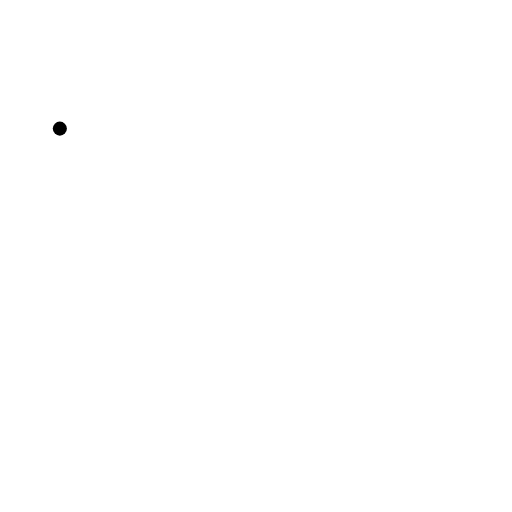
t = 0.00 s
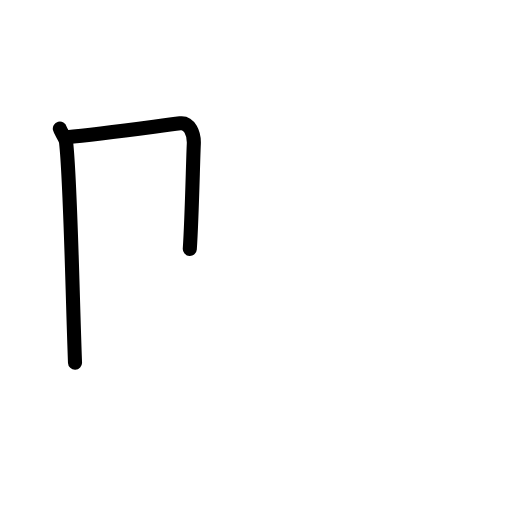
t = 1.83 s
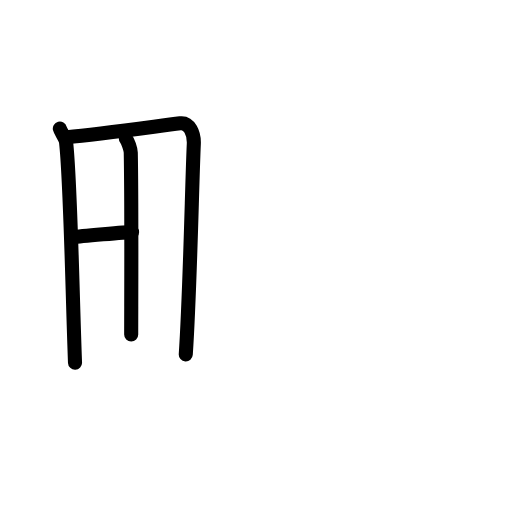
t = 3.50 s
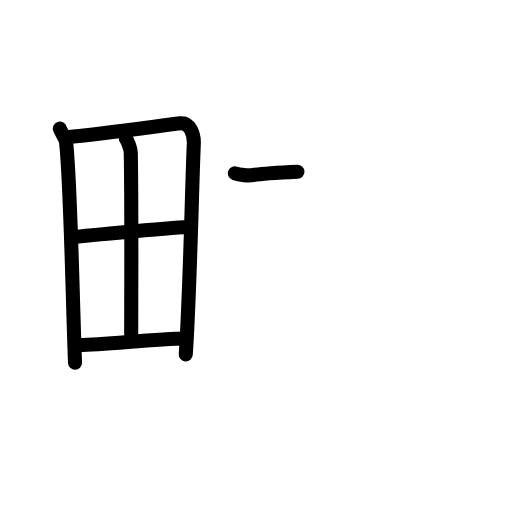
t = 5.42 s
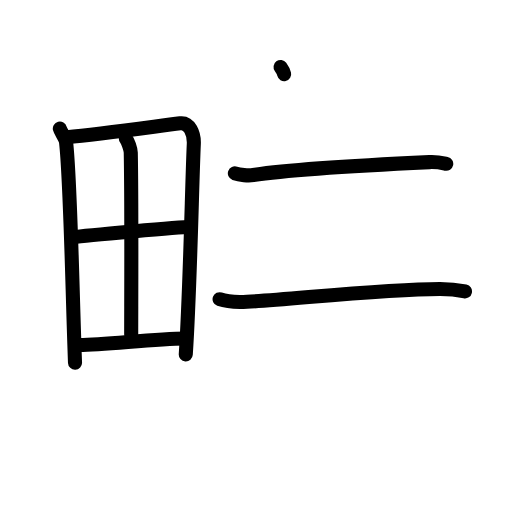
t = 7.17 s
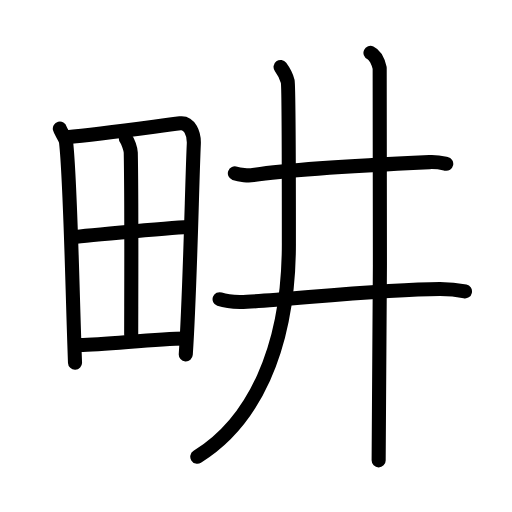
t = 9.00 s

The animated SVG that drew these frames (rendered in a browser with its animation timeline set to each time). Animation: 28 SMIL elements (animate=28); one cycle of 9.00 s.

<?xml version="1.0" encoding="UTF-8"?>
<!--
AniKanjiVG is licensed by CC-BY-SA Paul C. Sommerhoff (https://bitbucket.org/sommerhoff/anikanjivg).
AniKanjiVG uses KanjiVG which is licensed by CC-BY-SA Ulrich Apel (http://kanjivg.tagaini.net).
See also http://creativecommons.org/licenses/by-sa/3.0/
-->
<svg xmlns:kvg='http://kanjivg.tagaini.net' xmlns='http://www.w3.org/2000/svg' width='109' height='109' viewBox='0 0 109 109' style='fill:none;stroke:#000000;stroke-width:3;stroke-linecap:round;stroke-linejoin:round;' id="kvg:kanji_0754a"><g id="kvg:0754a" kvg:element="畊"><g id="kvg:0754a-g1" kvg:element="田" kvg:position="left" kvg:radical="tradit"><path id="kvg:0754a-s1" kvg:type="㇑" d="M12.74,27.38c0.21,0.82,1.21,1.91,1.33,2.92c0.94,8.31,1.32,31.64,1.9,46.91"><animate attributeName="d" begin="0.0s" dur="0.5s" from="M12.74,27.38C12.74,27.38,12.74,27.38,12.74,27.38" to="M12.74,27.38c0.21,0.82,1.21,1.91,1.33,2.92" />
<animate attributeName="d" begin="0.5s" dur="0.5s" from="M12.74,27.38c0.21,0.82,1.21,1.91,1.33,2.92c0,0,0,0,0,0,0" to="M12.74,27.38c0.21,0.82,1.21,1.91,1.33,2.92c0.94,8.31,1.32,31.64,1.9,46.91" />
</path>
<path id="kvg:0754a-s2" kvg:type="㇕a" d="M14.22,29.2c7.26-0.65,18.71-2.27,24.13-2.94c1.99-0.25,3.01,2.18,2.91,4.4c-0.38,8.12-0.8,31.26-1.71,44.78"><animate attributeName="d" begin="1.0s" dur="0.3333333333333333s" from="M14.22,29.2C14.22,29.2,14.22,29.2,14.22,29.2" to="M14.22,29.2c7.26-0.65,18.71-2.27,24.13-2.94" />
<animate attributeName="d" begin="1.3333333333333333s" dur="0.3333333333333333s" from="M14.22,29.2c7.26-0.65,18.71-2.27,24.13-2.94c0,0,0,0,0,0,0" to="M14.22,29.2c7.26-0.65,18.71-2.27,24.13-2.94c1.99-0.25,3.01,2.18,2.91,4.4" />
<animate attributeName="d" begin="1.6666666666666665s" dur="0.3333333333333333s" from="M14.22,29.2c7.26-0.65,18.71-2.27,24.13-2.94c1.99-0.25,3.01,2.18,2.91,4.4c0,0,0,0,0,0,0" to="M14.22,29.2c7.26-0.65,18.71-2.27,24.13-2.94c1.99-0.25,3.01,2.18,2.91,4.4c-0.38,8.12-0.8,31.26-1.71,44.78" />
<animate attributeName="d" begin="0s" dur="1.0s" from="M-100,-100" to="M-100,-100" />
</path>
<path id="kvg:0754a-s3" kvg:type="㇑a" d="M26.8,29.5c0.45,0.56,1.03,2.32,1.04,2.99c0.21,11.25,0.09,32.08,0.09,38.72"><animate attributeName="d" begin="2.0s" dur="0.5s" from="M26.8,29.5C26.8,29.5,26.8,29.5,26.8,29.5" to="M26.8,29.5c0.45,0.56,1.03,2.32,1.04,2.99" />
<animate attributeName="d" begin="2.5s" dur="0.5s" from="M26.8,29.5c0.45,0.56,1.03,2.32,1.04,2.99c0,0,0,0,0,0,0" to="M26.8,29.5c0.45,0.56,1.03,2.32,1.04,2.99c0.21,11.25,0.09,32.08,0.09,38.72" />
<animate attributeName="d" begin="0s" dur="2.0s" from="M-100,-100" to="M-100,-100" />
</path>
<path id="kvg:0754a-s4" kvg:type="㇐a" d="M15.57,50.49c2.37-0.34,23.15-2.21,25.1-2.15"><animate attributeName="d" begin="3.0s" dur="1.0s" from="M15.57,50.49C15.57,50.49,15.57,50.49,15.57,50.49" to="M15.57,50.49c2.37-0.34,23.15-2.21,25.1-2.15" />
<animate attributeName="d" begin="0s" dur="3.0s" from="M-100,-100" to="M-100,-100" />
</path>
<path id="kvg:0754a-s5" kvg:type="㇐a" d="M16.34,73.45c5.23,0.14,15.98-1.34,23.2-1.37"><animate attributeName="d" begin="4.0s" dur="1.0s" from="M16.34,73.45C16.34,73.45,16.34,73.45,16.34,73.45" to="M16.34,73.45c5.23,0.14,15.98-1.34,23.2-1.37" />
<animate attributeName="d" begin="0s" dur="4.0s" from="M-100,-100" to="M-100,-100" />
</path>
</g>
<g id="kvg:0754a-g2" kvg:element="井" kvg:position="right"><g id="kvg:0754a-g3" kvg:element="二" kvg:part="1"><path id="kvg:0754a-s6" kvg:type="㇐" d="M50,36.9c1.02,0.37,2.9,0.53,3.9,0.37C61.75,36,81,35,91.43,34.51c1.7-0.08,2.72,0.18,3.57,0.36"><animate attributeName="d" begin="5.0s" dur="0.3333333333333333s" from="M50,36.9C50,36.9,50,36.9,50,36.9" to="M50,36.9c1.02,0.37,2.9,0.53,3.9,0.37" />
<animate attributeName="d" begin="5.333333333333333s" dur="0.3333333333333333s" from="M50,36.9c1.02,0.37,2.9,0.53,3.9,0.37c0,0,0,0,0,0,0" to="M50,36.9c1.02,0.37,2.9,0.53,3.9,0.37C61.75,36,81,35,91.43,34.51" />
<animate attributeName="d" begin="5.666666666666667s" dur="0.3333333333333333s" from="M50,36.9c1.02,0.37,2.9,0.53,3.9,0.37C61.75,36,81,35,91.43,34.51c0,0,0,0,0,0,0" to="M50,36.9c1.02,0.37,2.9,0.53,3.9,0.37C61.75,36,81,35,91.43,34.51c1.7-0.08,2.72,0.18,3.57,0.36" />
<animate attributeName="d" begin="0s" dur="5.0s" from="M-100,-100" to="M-100,-100" />
</path>
</g>
<g id="kvg:0754a-g4" kvg:element="廾"><g id="kvg:0754a-g5" kvg:element="二" kvg:part="2"><g id="kvg:0754a-g6" kvg:element="十" kvg:part="1"><path id="kvg:0754a-s7" kvg:type="㇐" d="M46.75,63.7c1.52,0.54,4.3,0.62,5.82,0.54c9.43-0.49,29.18-2.74,41.11-2.73c2.53,0,4.05,0.26,5.31,0.53"><animate attributeName="d" begin="6.0s" dur="0.3333333333333333s" from="M46.75,63.7C46.75,63.7,46.75,63.7,46.75,63.7" to="M46.75,63.7c1.52,0.54,4.3,0.62,5.82,0.54" />
<animate attributeName="d" begin="6.333333333333333s" dur="0.3333333333333333s" from="M46.75,63.7c1.52,0.54,4.3,0.62,5.82,0.54c0,0,0,0,0,0,0" to="M46.75,63.7c1.52,0.54,4.3,0.62,5.82,0.54c9.43-0.49,29.18-2.74,41.11-2.73" />
<animate attributeName="d" begin="6.666666666666667s" dur="0.3333333333333333s" from="M46.75,63.7c1.52,0.54,4.3,0.62,5.82,0.54c9.43-0.49,29.18-2.74,41.11-2.73c0,0,0,0,0,0,0" to="M46.75,63.7c1.52,0.54,4.3,0.62,5.82,0.54c9.43-0.49,29.18-2.74,41.11-2.73c2.53,0,4.05,0.26,5.31,0.53" />
<animate attributeName="d" begin="0s" dur="6.0s" from="M-100,-100" to="M-100,-100" />
</path>
</g>
</g>
<g id="kvg:0754a-g7" kvg:element="丿"><path id="kvg:0754a-s8" kvg:type="㇒" d="M59.73,14.25c0.76,1.02,1.27,2.05,1.52,3.07c0.25,1.02,0.25,32.28,0.25,34.58c0,22.8-7.85,38.17-19.5,45.34"><animate attributeName="d" begin="7.0s" dur="0.3333333333333333s" from="M59.73,14.25C59.73,14.25,59.73,14.25,59.73,14.25" to="M59.73,14.25c0.76,1.02,1.27,2.05,1.52,3.07" />
<animate attributeName="d" begin="7.333333333333333s" dur="0.3333333333333333s" from="M59.73,14.25c0.76,1.02,1.27,2.05,1.52,3.07c0,0,0,0,0,0,0" to="M59.73,14.25c0.76,1.02,1.27,2.05,1.52,3.07c0.25,1.02,0.25,32.28,0.25,34.58" />
<animate attributeName="d" begin="7.666666666666667s" dur="0.3333333333333333s" from="M59.73,14.25c0.76,1.02,1.27,2.05,1.52,3.07c0.25,1.02,0.25,32.28,0.25,34.58c0,0,0,0,0,0,0" to="M59.73,14.25c0.76,1.02,1.27,2.05,1.52,3.07c0.25,1.02,0.25,32.28,0.25,34.58c0,22.8-7.85,38.17-19.5,45.34" />
<animate attributeName="d" begin="0s" dur="7.0s" from="M-100,-100" to="M-100,-100" />
</path>
</g>
<g id="kvg:0754a-g8" kvg:element="十" kvg:part="2"><path id="kvg:0754a-s9" kvg:type="㇑" d="M78.87,11.25c1.09,0.5,1.74,2.25,1.96,3.25c0.22,1,0,77.25-0.22,83.5"><animate attributeName="d" begin="8.0s" dur="0.5s" from="M78.87,11.25C78.87,11.25,78.87,11.25,78.87,11.25" to="M78.87,11.25c1.09,0.5,1.74,2.25,1.96,3.25" />
<animate attributeName="d" begin="8.5s" dur="0.5s" from="M78.87,11.25c1.09,0.5,1.74,2.25,1.96,3.25c0,0,0,0,0,0,0" to="M78.87,11.25c1.09,0.5,1.74,2.25,1.96,3.25c0.22,1,0,77.25-0.22,83.5" />
<animate attributeName="d" begin="0s" dur="8.0s" from="M-100,-100" to="M-100,-100" />
</path>
</g>
</g>
</g>
</g>
</svg>
